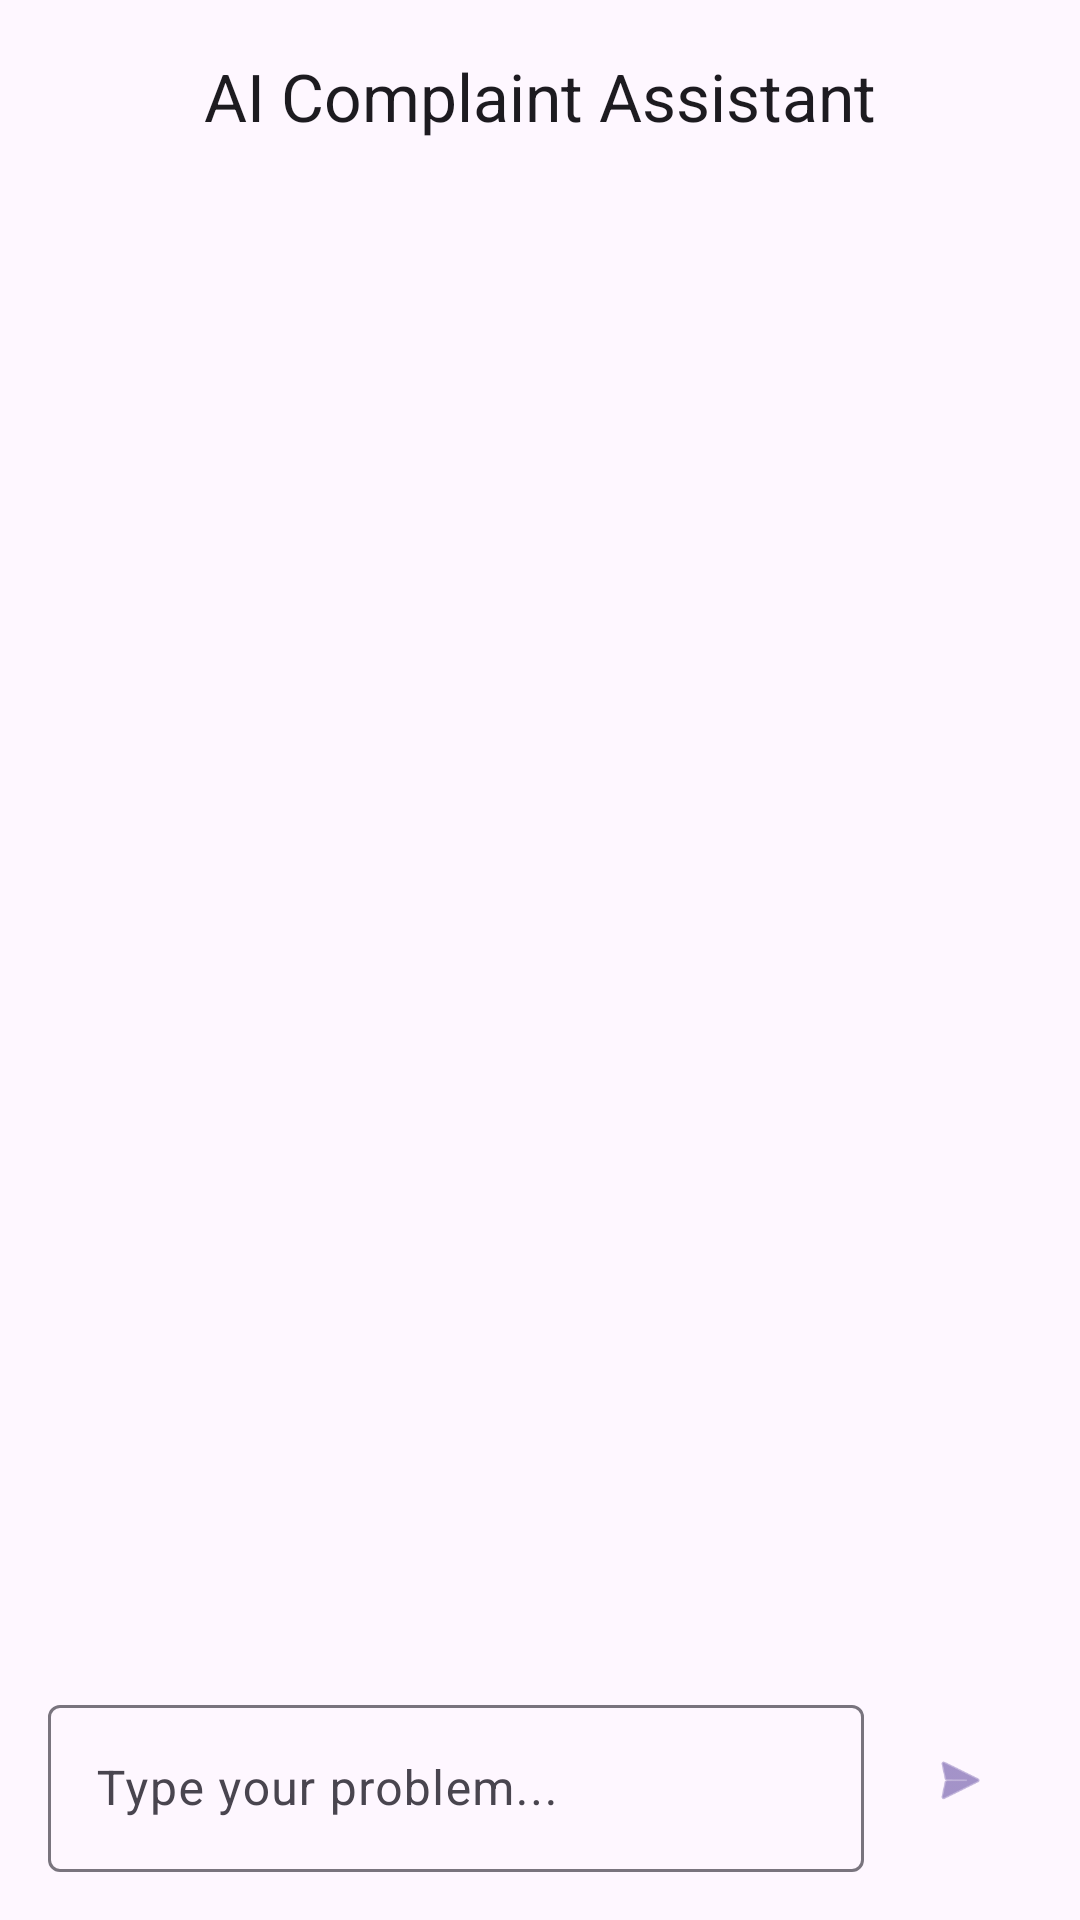

Reconstruct the res/layout file that produces this screen, plus the resources it refers to.
<!-- AndroidManifest.xml: application theme Theme.HostelComplaintTracker -->
<!-- res/layout/activity_chat.xml -->
<?xml version="1.0" encoding="utf-8"?>
<androidx.constraintlayout.widget.ConstraintLayout xmlns:android="http://schemas.android.com/apk/res/android"
    xmlns:app="http://schemas.android.com/apk/res-auto"
    xmlns:tools="http://schemas.android.com/tools"
    android:layout_width="match_parent"
    android:layout_height="match_parent"
    tools:context=".complaints.ChatActivity">

    <com.google.android.material.appbar.AppBarLayout
        android:id="@+id/appBarLayout"
        android:layout_width="match_parent"
        android:layout_height="wrap_content"
        app:layout_constraintTop_toTopOf="parent">

        <com.google.android.material.appbar.MaterialToolbar
            android:id="@+id/toolbar"
            android:layout_width="match_parent"
            android:layout_height="?attr/actionBarSize"
            app:title="AI Complaint Assistant"
            app:titleCentered="true" />
    </com.google.android.material.appbar.AppBarLayout>

    <androidx.recyclerview.widget.RecyclerView
        android:id="@+id/chatRecyclerView"
        android:layout_width="match_parent"
        android:layout_height="0dp"
        android:padding="16dp"
        app:layout_constraintBottom_toTopOf="@id/inputLayout"
        app:layout_constraintTop_toBottomOf="@id/appBarLayout" />

    <LinearLayout
        android:id="@+id/inputLayout"
        android:layout_width="match_parent"
        android:layout_height="wrap_content"
        android:orientation="horizontal"
        android:padding="16dp"
        app:layout_constraintBottom_toBottomOf="parent">

        <com.google.android.material.textfield.TextInputLayout
            android:layout_width="0dp"
            android:layout_height="wrap_content"
            android:layout_weight="1"
            android:hint="Type your problem..."
            style="@style/Widget.Material3.TextInputLayout.OutlinedBox">

            <com.google.android.material.textfield.TextInputEditText
                android:id="@+id/chatInput"
                android:layout_width="match_parent"
                android:layout_height="wrap_content" />
        </com.google.android.material.textfield.TextInputLayout>

        <com.google.android.material.button.MaterialButton
            android:id="@+id/sendBtn"
            style="@style/Widget.Material3.Button.IconButton"
            android:layout_width="wrap_content"
            android:layout_height="wrap_content"
            android:layout_gravity="center_vertical"
            android:layout_marginStart="8dp"
            app:icon="@android:drawable/ic_menu_send" />
    </LinearLayout>

    <ProgressBar
        android:id="@+id/progressBar"
        android:layout_width="wrap_content"
        android:layout_height="wrap_content"
        android:visibility="gone"
        app:layout_constraintBottom_toBottomOf="parent"
        app:layout_constraintEnd_toEndOf="parent"
        app:layout_constraintStart_toStartOf="parent"
        app:layout_constraintTop_toTopOf="parent" />

</androidx.constraintlayout.widget.ConstraintLayout>
<!-- resources referenced by this layout -->
<resources>
  <style name="Theme.HostelComplaintTracker" parent="Theme.Material3.DayNight.NoActionBar">
          
          <item name="colorPrimary">@color/primary</item>
          <item name="colorOnPrimary">@color/onPrimary</item>
          <item name="colorPrimaryContainer">@color/primaryContainer</item>
          <item name="colorOnPrimaryContainer">@color/onPrimaryContainer</item>
  
          
          <item name="colorSecondary">@color/secondary</item>
          <item name="colorOnSecondary">@color/onSecondary</item>
          <item name="colorSecondaryContainer">@color/secondaryContainer</item>
          <item name="colorOnSecondaryContainer">@color/onSecondaryContainer</item>
  
          
          <item name="android:statusBarColor">?attr/colorPrimaryVariant</item>
          
      </style>
  <color name="primary">#6750A4</color>
  <color name="onPrimary">#FFFFFF</color>
  <color name="primaryContainer">#EADDFF</color>
  <color name="onPrimaryContainer">#21005D</color>
  <color name="secondary">#625B71</color>
  <color name="onSecondary">#FFFFFF</color>
  <color name="secondaryContainer">#E8DEF8</color>
  <color name="onSecondaryContainer">#1D192B</color>
</resources>
